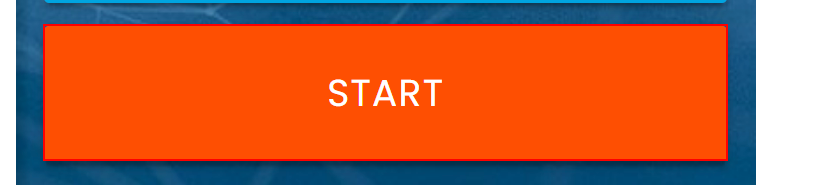
Workflow: Main

Step 1: click on the button in window 'Rpa Challenge' (chrome.exe)

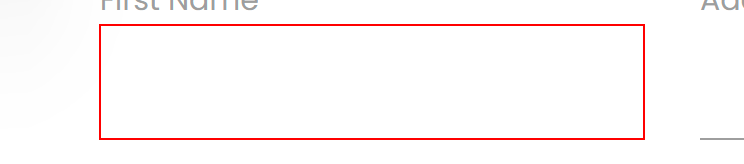
Step 2: type [CurrentRow(0).ToString] into the text box

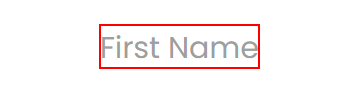
Step 3: Find Element 'First Name' on the label 'First Name' in window 'Rpa Challenge' (chrome.exe)

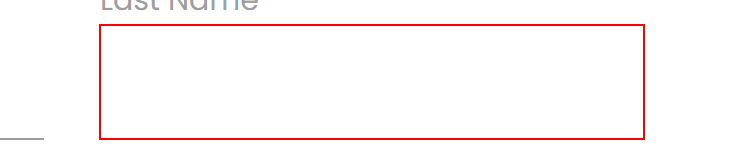
Step 4: type [CurrentRow(1).ToString] into the text box

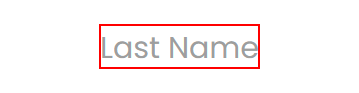
Step 5: Find Element 'LABEL' on the label 'Last Name' in window 'Rpa Challenge' (chrome.exe)

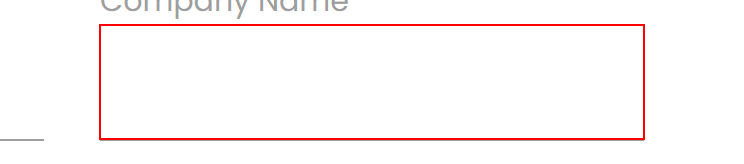
Step 6: type [CurrentRow(2).ToString] into the text box

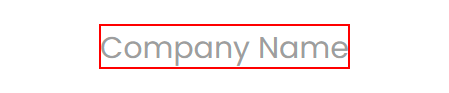
Step 7: Find Element 'LABEL' on the label 'Company Name' in window 'Rpa Challenge' (chrome.exe)

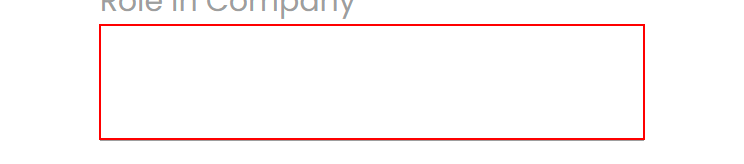
Step 8: type [CurrentRow(3).ToString] into the text box

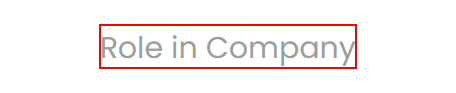
Step 9: Find Element 'LABEL' on the label 'Role in Company' in window 'Rpa Challenge' (chrome.exe)

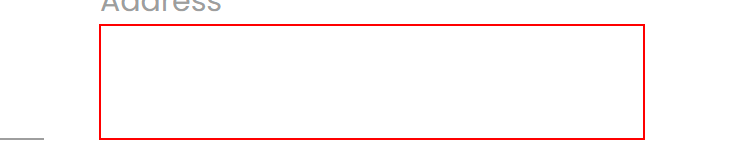
Step 10: type [CurrentRow(4).ToString] into the text box

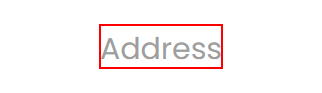
Step 11: Find Element 'LABEL' on the label 'Address' in window 'Rpa Challenge' (chrome.exe)

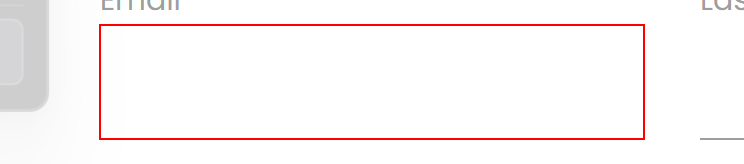
Step 12: type [CurrentRow(5).ToString] into the text box

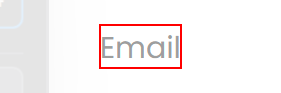
Step 13: Find Element 'LABEL' on the label 'Email' in window 'Rpa Challenge' (chrome.exe)

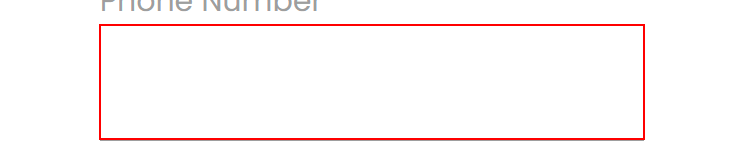
Step 14: type [CurrentRow(6).ToString] into the text box

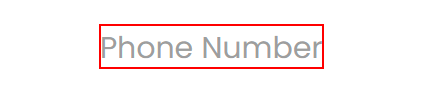
Step 15: Find Element 'LABEL' on the label 'Phone Number' in window 'Rpa Challenge' (chrome.exe)

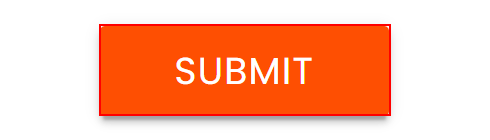
Step 16: click on the text box in window 'Rpa Challenge' (chrome.exe)
